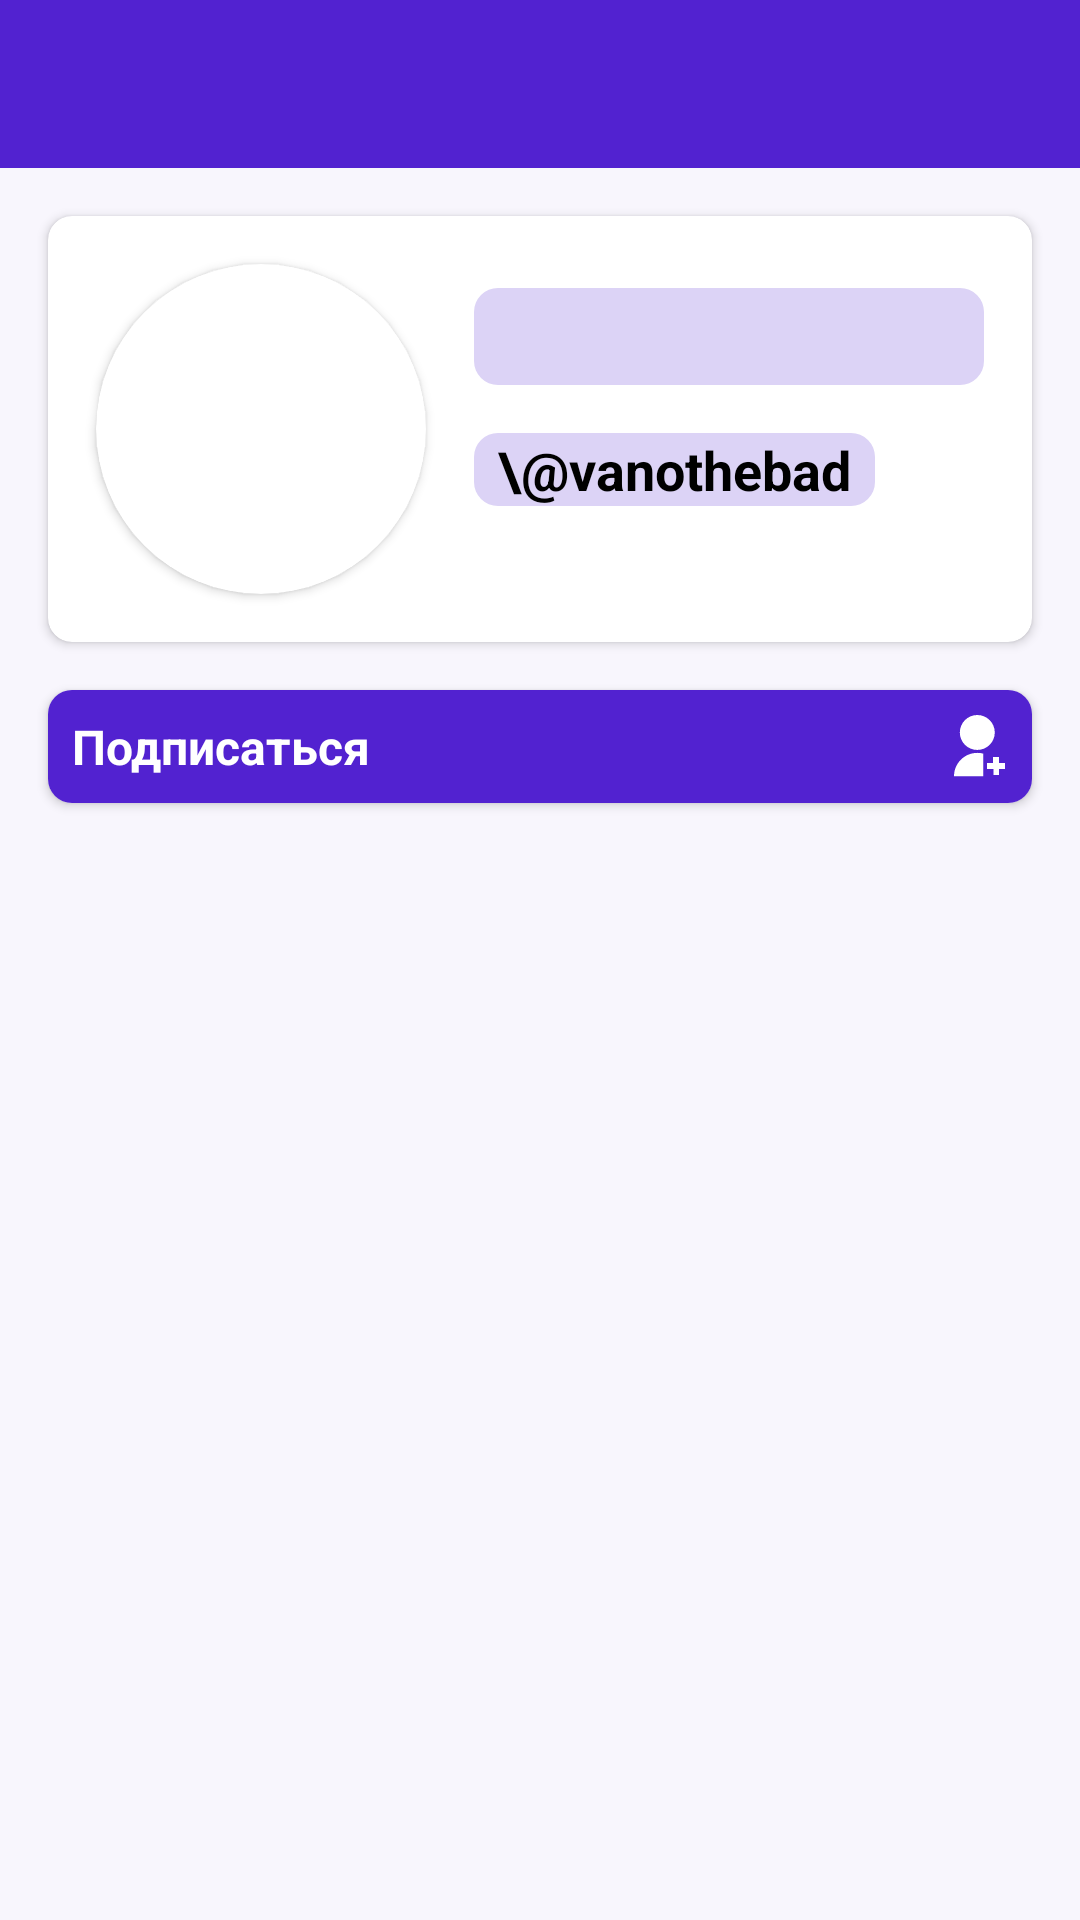

The Android layout XML behind this screen, and the referenced resources:
<!-- AndroidManifest.xml: application theme Theme.Humblr -->
<!-- res/layout/fragment_user.xml -->
<?xml version="1.0" encoding="utf-8"?>
<androidx.constraintlayout.widget.ConstraintLayout xmlns:android="http://schemas.android.com/apk/res/android"
    xmlns:app="http://schemas.android.com/apk/res-auto"
    xmlns:tools="http://schemas.android.com/tools"
    android:layout_width="match_parent"
    android:layout_height="match_parent"
    tools:context=".ui.user.UserFragment">

    <androidx.appcompat.widget.Toolbar
        android:id="@+id/toolbar_user"
        android:layout_width="match_parent"
        android:layout_height="wrap_content"
        android:background="@color/main"
        android:minHeight="?attr/actionBarSize"
        android:theme="?attr/actionBarTheme"
        app:layout_constraintEnd_toEndOf="parent"
        app:layout_constraintStart_toStartOf="parent"
        app:layout_constraintTop_toTopOf="parent"
        app:navigationIcon="@drawable/ic_back"
        app:titleTextColor="@color/white" />

    <androidx.cardview.widget.CardView
        android:id="@+id/card_view_user_info"
        android:layout_width="match_parent"
        android:layout_height="wrap_content"
        android:layout_marginStart="16dp"
        android:layout_marginTop="16dp"
        android:layout_marginEnd="16dp"
        android:elevation="0dp"
        app:cardCornerRadius="8dp"
        app:layout_constraintEnd_toEndOf="parent"
        app:layout_constraintStart_toStartOf="parent"
        app:layout_constraintTop_toBottomOf="@id/toolbar_user">

        <androidx.constraintlayout.widget.ConstraintLayout
            android:layout_width="match_parent"
            android:layout_height="wrap_content">

            <TextView
                android:id="@+id/text_view_user_name2"
                android:layout_width="wrap_content"
                android:layout_height="wrap_content"
                android:layout_marginStart="16dp"
                android:layout_marginTop="16dp"
                android:layout_marginEnd="16dp"
                android:background="@drawable/text_background"
                android:ellipsize="end"
                android:maxLines="2"
                android:paddingStart="8dp"
                android:paddingEnd="8dp"
                android:text="\@vanothebad"
                android:textSize="18sp"
                android:textStyle="bold"
                app:layout_constraintEnd_toEndOf="parent"
                app:layout_constraintHorizontal_bias="0"
                app:layout_constraintStart_toEndOf="@+id/card_view_image"
                app:layout_constraintTop_toBottomOf="@+id/text_view_user_name" />

            <androidx.cardview.widget.CardView
                android:id="@+id/card_view_image"
                android:layout_width="110dp"
                android:layout_height="110dp"
                android:layout_marginStart="16dp"
                android:layout_marginTop="16dp"
                android:layout_marginBottom="16dp"
                app:cardCornerRadius="55dp"
                app:layout_constraintBottom_toBottomOf="parent"
                app:layout_constraintStart_toStartOf="parent"
                app:layout_constraintTop_toTopOf="parent">

                <ImageView
                    android:id="@+id/image_avatar"
                    android:layout_width="wrap_content"
                    android:layout_height="wrap_content"
                    tools:src="@tools:sample/avatars" />
            </androidx.cardview.widget.CardView>

            <TextView
                android:id="@+id/text_view_user_name"
                android:layout_width="0dp"
                android:layout_height="wrap_content"
                android:layout_marginStart="16dp"
                android:layout_marginTop="8dp"
                android:layout_marginEnd="16dp"
                android:background="@drawable/text_background"
                android:ellipsize="end"
                android:maxLines="2"
                android:paddingStart="8dp"
                android:textSize="24sp"
                android:textStyle="bold"
                app:layout_constraintEnd_toEndOf="parent"
                app:layout_constraintStart_toEndOf="@+id/card_view_image"
                app:layout_constraintTop_toTopOf="@+id/card_view_image"
                tools:text="Иван Грозный" />

        </androidx.constraintlayout.widget.ConstraintLayout>
    </androidx.cardview.widget.CardView>

    <androidx.cardview.widget.CardView
        android:id="@+id/subscribe_card"
        android:layout_width="0dp"
        android:layout_height="wrap_content"
        android:layout_marginStart="16dp"
        android:layout_marginTop="16dp"
        android:layout_marginEnd="16dp"
        android:elevation="0dp"
        app:cardCornerRadius="8dp"
        app:layout_constraintEnd_toEndOf="parent"
        app:layout_constraintStart_toStartOf="parent"
        app:layout_constraintTop_toBottomOf="@+id/card_view_user_info">

        <LinearLayout
            android:id="@+id/subscribe_layout"
            android:layout_width="match_parent"
            android:layout_height="match_parent"
            android:background="@color/main"
            android:orientation="horizontal">

            <TextView
                android:id="@+id/text_view_subscribe"
                android:layout_width="wrap_content"
                android:layout_height="wrap_content"
                android:layout_margin="8dp"
                android:layout_weight="10"
                android:text="Подписаться"
                android:textColor="@color/white"
                android:textSize="16sp"
                android:textStyle="bold" />

            <ImageView
                android:id="@+id/image_view_subscribe_status"
                android:layout_width="wrap_content"
                android:layout_height="wrap_content"
                android:layout_gravity="center"
                android:layout_weight="1"
                android:src="@drawable/ic_add_person_white" />


        </LinearLayout>
    </androidx.cardview.widget.CardView>

    <ProgressBar
        android:id="@+id/progress_user"
        style="?android:attr/progressBarStyle"
        android:layout_width="wrap_content"
        android:layout_height="wrap_content"
        android:visibility="gone"
        app:layout_constraintBottom_toBottomOf="parent"
        app:layout_constraintEnd_toEndOf="parent"
        app:layout_constraintStart_toStartOf="parent"
        app:layout_constraintTop_toBottomOf="@+id/toolbar_user" />

    <TextView
        android:id="@+id/text_user_error"
        android:layout_width="wrap_content"
        android:layout_height="wrap_content"
        android:gravity="center"
        android:text="@string/error_text"
        android:textColor="@color/error_text_color"
        android:textSize="20sp"
        android:textStyle="bold"
        android:visibility="gone"
        app:layout_constraintBottom_toBottomOf="parent"
        app:layout_constraintEnd_toEndOf="parent"
        app:layout_constraintStart_toStartOf="parent"
        app:layout_constraintTop_toBottomOf="@+id/toolbar_user" />

    <androidx.recyclerview.widget.RecyclerView
        android:id="@+id/recycler_user_comments"
        android:layout_width="match_parent"
        android:layout_height="0dp"
        android:layout_marginStart="16dp"
        android:layout_marginEnd="16dp"
        app:layoutManager="androidx.recyclerview.widget.LinearLayoutManager"
        app:layout_constraintBottom_toBottomOf="parent"
        app:layout_constraintEnd_toEndOf="parent"
        app:layout_constraintStart_toStartOf="parent"
        app:layout_constraintTop_toBottomOf="@+id/subscribe_card" />

</androidx.constraintlayout.widget.ConstraintLayout>
<!-- resources referenced by this layout -->
<resources>
  <color name="error_text_color">#EF5350</color>
  <color name="main">#FF5222D0</color>
  <color name="white">#FFFFFFFF</color>
  <!-- drawable ic_add_person_white (drawable) -->
  <vector xmlns:android="http://schemas.android.com/apk/res/android"
      android:width="17dp"
      android:height="21dp"
      android:viewportWidth="17"
      android:viewportHeight="21">
    <path
        android:pathData="M9.711,12.869V20.393H0C-0,19.207 0.271,18.037 0.793,16.972C1.315,15.907 2.073,14.976 3.011,14.25C3.948,13.523 5.039,13.021 6.201,12.782C7.362,12.543 8.563,12.572 9.711,12.869ZM7.769,11.653C4.55,11.653 1.942,9.046 1.942,5.826C1.942,2.607 4.55,0 7.769,0C10.988,0 13.595,2.607 13.595,5.826C13.595,9.046 10.988,11.653 7.769,11.653ZM15,16H17V18H15V20H13.193V18H11V16H13V14H15V16Z"
        android:fillColor="@color/white" />
  </vector>
  <!-- drawable text_background (drawable) -->
  <shape xmlns:android="http://schemas.android.com/apk/res/android">
      <corners
          android:bottomLeftRadius="8dp"
          android:bottomRightRadius="8dp"
          android:topLeftRadius="8dp"
          android:topRightRadius="8dp" />
      <solid android:color="@color/text_background" />
  </shape>
  <string name="error_text">No network connection</string>
  <style name="Theme.Humblr" parent="Theme.MaterialComponents.DayNight.NoActionBar">
          
          <item name="colorPrimary">@color/purple_500</item>
          <item name="colorPrimaryVariant">@color/purple_700</item>
          <item name="colorOnPrimary">@color/white</item>
          
          <item name="colorSecondary">@color/teal_200</item>
          <item name="colorSecondaryVariant">@color/teal_700</item>
          <item name="colorOnSecondary">@color/black</item>
          
          <item name="android:statusBarColor">?attr/colorPrimaryVariant</item>
  
          <item name="android:windowBackground">@color/background_color</item>
          <item name="tabBackground">@color/background_color</item>
          <item name="android:textColor">@color/black</item>
          
      </style>
  <color name="text_background">#FFDCD3F6</color>
  <color name="purple_500">#FF6200EE</color>
  <color name="purple_700">#FF3700B3</color>
  <color name="teal_200">#FFEC615B</color>
  <color name="teal_700">#FF018786</color>
  <color name="black">#FF000000</color>
  <color name="background_color">#FFF8F6FD</color>
</resources>
